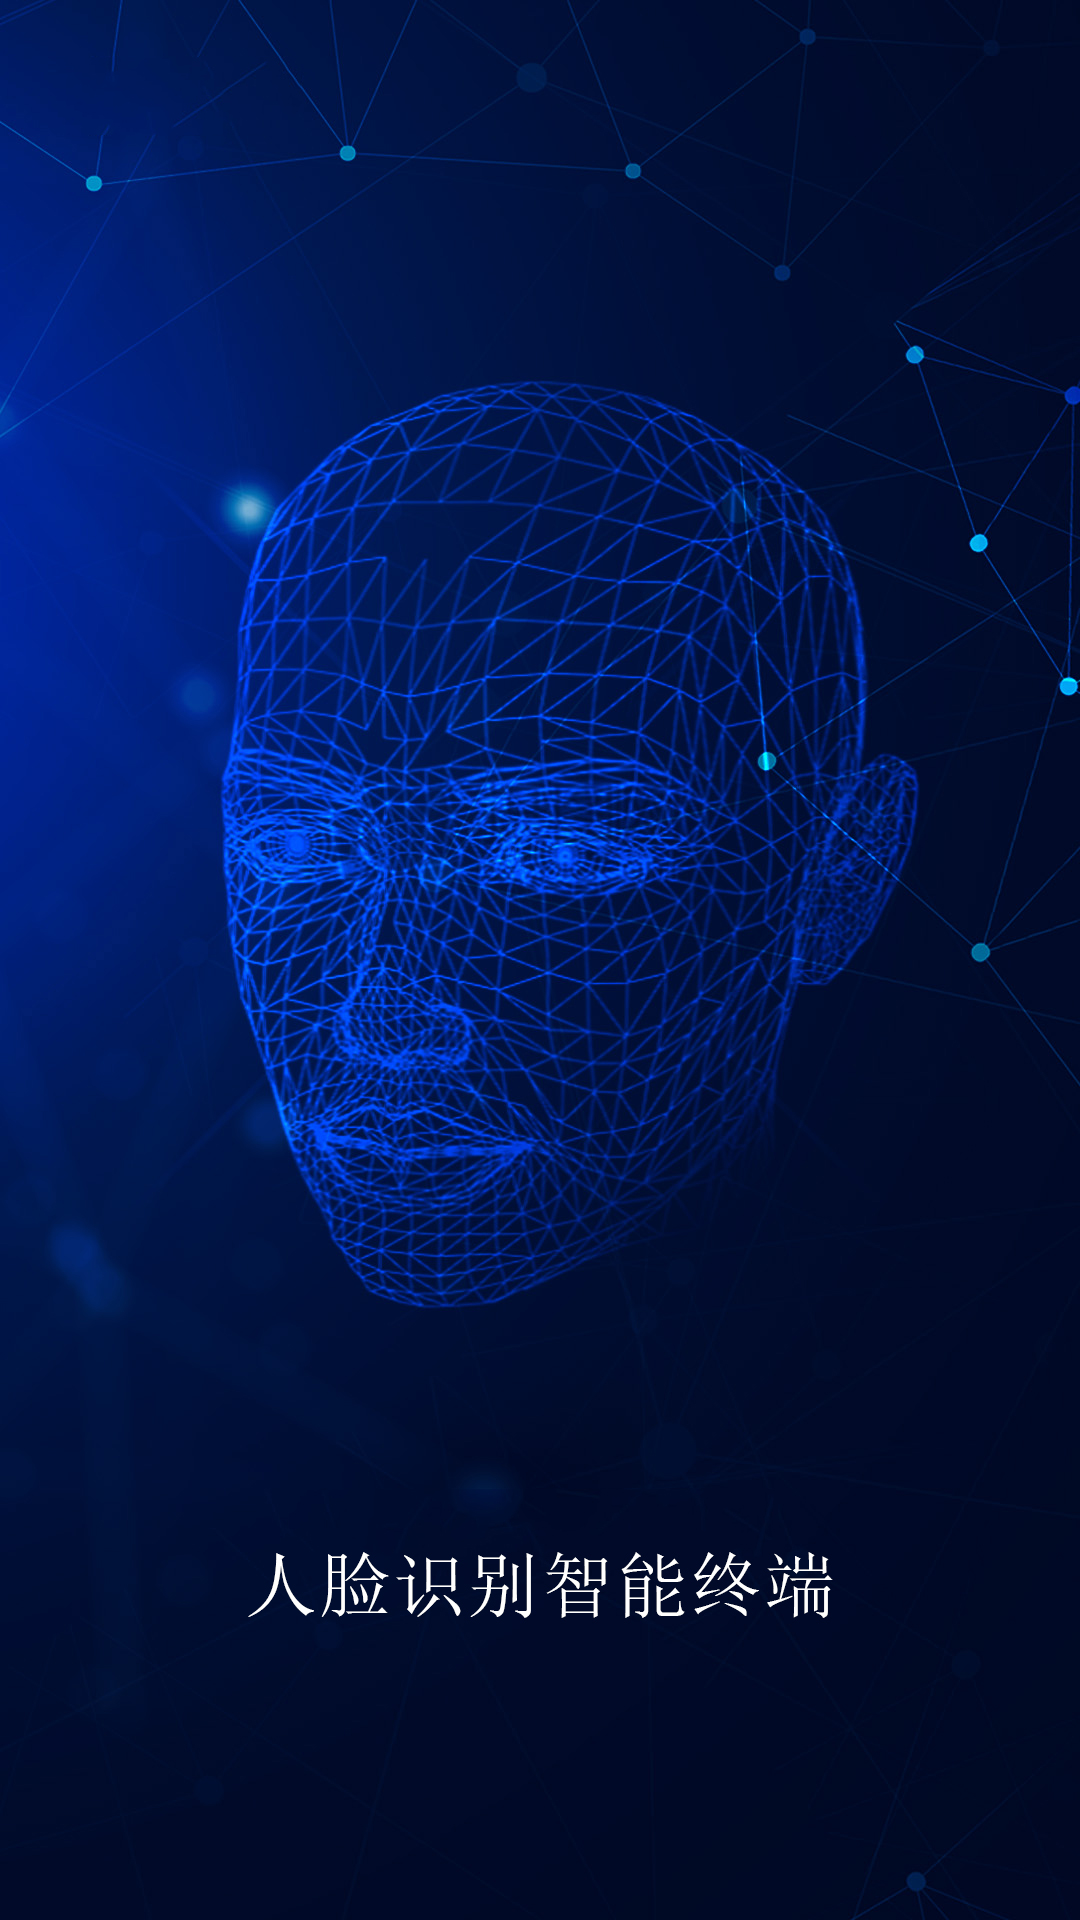

Reconstruct the res/layout file that produces this screen, plus the resources it refers to.
<!-- AndroidManifest.xml: activity theme SplashTheme -->
<!-- res/layout/activity_splash.xml -->
<?xml version="1.0" encoding="utf-8"?>
<ImageView xmlns:android="http://schemas.android.com/apk/res/android"
    xmlns:tools="http://schemas.android.com/tools"
    android:background="@drawable/splash2"
    android:scaleType="centerCrop"
    android:layout_width="match_parent"
    android:layout_height="match_parent"
    tools:ignore="ContentDescription" />
<!-- resources referenced by this layout -->
<resources>
  <!-- drawable splash2: jpg bitmap (drawable, 562286 bytes) -->
  <style name="SplashTheme" parent="AppTheme">
          <item name="android:windowFullscreen">true</item>
          <item name="android:windowBackground">@drawable/splash</item>
      </style>
  <style name="AppTheme" parent="Theme.AppCompat.Light.NoActionBar">
          
          <item name="colorPrimary">@color/colorPrimary</item>
          <item name="colorPrimaryDark">@color/colorPrimaryDark</item>
          <item name="colorAccent">@color/colorAccent</item>
      </style>
  <!-- drawable splash: jpg bitmap (drawable-xxhdpi, 404447 bytes) -->
  <color name="colorPrimary">#3F51B5</color>
  <color name="colorPrimaryDark">#030919</color>
  <color name="colorAccent">#25d2f4</color>
</resources>
